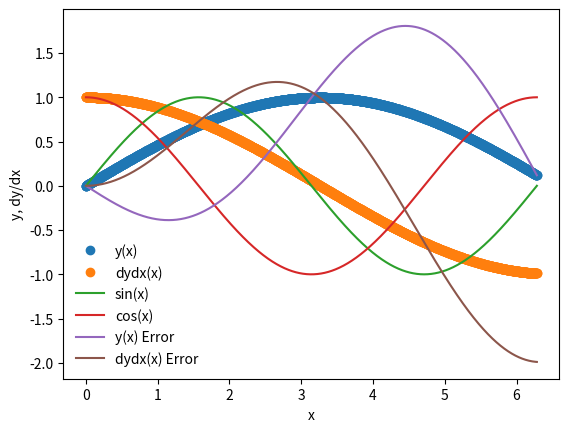

Source code (Python):
import matplotlib.pyplot as plt
import numpy as np
%matplotlib inline

def dydx(x,y):
    y_derivs = np.zeros(2)
    y_derivs[0] = y[1]
    y_derivs[1] = -1*y[0]
    return y_derivs

def rk4_mv_core(dydx,xi,yi,nv,h):
    
    k1 = np.zeros(nv)
    k2 = np.zeros(nv)
    k3 = np.zeros(nv)
    k4 = np.zeros(nv)
    k5 = np.zeros(nv)
    k6 = np.zeros(nv)
    
    y_temp = np.zeros(nv)
    
    #get k1 values
    y_derivs = dydx(xi,yi)
    k1[:] = h*y_derivs[:]
    
    #get k2 values
    x_i_k2 = xi + (1/5)*h
    y_temp[:] = yi[:] + (1/5)*k1[:]
    y_derivs = dydx(x_i_k2,y_temp)
    k2[:] = h*y_derivs[:]
    
    #get k3 values
    x_i_k3 = xi + (3/10)*h
    y_temp[:] = yi[:] + (3/40)*k1[:] + (9/40)*k2[:]
    y_derivs = dydx(x_i_k3,y_temp)
    k3[:] = h*y_derivs[:]
    
    #get k4 values
    x_i_k4 = xi + (3/5)*h
    y_temp[:] = yi[:] + (3/10)*k1[:] - (9/10)*k2[:] + (6/5)*k3[:]
    y_derivs = dydx(x_i_k4,y_temp)
    k4[:] = h*y_derivs
    
    #get k5 values
    x_i_k5 = xi + h
    y_temp[:] = yi[:] - (11/54)*k1[:] + (5/2)*k2[:] - (70/27)*k3[:] + (35/27)*k4[:]
    y_derivs = dydx(x_i_k5,y_temp)
    k5[:] = h*y_derivs[:]
    
    #get k6 values
    x_i_k6 = xi + (7/8)*h
    y_temp[:] = yi[:] + (1631/55296)*k1[:] + (175/512)*k2[:] + (575/13824)*k3[:] + (44275/110592)*k4[:] + (253/4096)*k5[:]
    y_derivs = dydx(x_i_k6,y_temp)
    k6[:] = h*y_derivs[:]
    
    #advance y by a step h
    y_adv = yi + (0*k2 + (250/621)*k3 + (125/594)*k4 + 0*k5 + (512/1771)*k6)/1.8758
    
    return y_adv
    

def rk4_mv_ad(dydx,x_i,y_i,nv,h,tol):
    
    #define safety scale
    SAFETY = 0.9
    H_NEW_FAC = 2.0
    
    #set a max number of iterations
    imax = 10000
    
    #set an iteraiton variable
    i = 0
    
    #create an error
    Delta = np.full(nv,2*tol)
    
    h_step = h
    
    #ajust step
    while(Delta.max()/tol > 1.0):
        
        y_2 = rk4_mv_core(dydx,x_i,y_i,nv,h_step)
        y_1 = rk4_mv_core(dydx,x_i,y_i,nv,0.5*h_step)
        y_11 = rk4_mv_core(dydx,x_i+0.5*h_step,y_1,nv,0.5*h_step)
        
        #compute error
        Delta = np.fabs(y_2-y_11)
        
        #if error is too big, make step smaller
        if(Delta.max()/tol > 1.0):
            
            #error too large, decrease step
            h_step *= SAFETY * (Delta.max()/tol)**(-0.25)
            
        #check iteration
        if(i>=imax):
            print("Too many iterations in rk4_mv_ad()")
            raise StopIteration("Ending atfer i = ",i)
            
        #iterate
        i += 1
        
    #take bigger step next time
    h_new = np.fmin(h_step * (Delta.max()/tol)**(-0.9), h_step*H_NEW_FAC)
    
    #return answer, a new step, and step that was actually taken
    return y_2, h_new, h_step

def rk4_mv(dfdx,a,b,y_a,tol):
    
    xi = a
    yi = y_a.copy()
    
    h = 1.0e-4 * (b-a)
    
    imax = 10000
    
    i = 0
    
    nv = len(y_a)
    
    #initial conditions
    x = np.full(1,a)
    y = np.full((1,nv),y_a)
    
    #set flag
    flag = 1
    
    #loop until the right side is reached
    while(flag):
        
        #calc y_i+1
        yi_new, h_new, h_step = rk4_mv_ad(dydx,xi,yi,nv,h,tol)
        
        #update step
        h = h_new
        
        #prevent overshoot
        if(xi+h_step>b):
            
            #take smaller step
            h = b-xi
            
            #recalc y_i+1
            yi_new, h_new, h_step = rk4_mv_ad(dydx,xi,yi,nv,h,tol)
            
            #break
            flag = 0
            
        #update values
        xi += h_step
        yi[:] = yi_new[:]
        
        #add the step to the arrays
        x = np.append(x,xi)
        y_new = np.zeros((len(x),nv))
        y_new[0:len(x)-1,:] = y
        y_new[-1,:] = yi[:]
        del y
        y = y_new
        
        #to prevent too many iterations
        if(i>=imax):
            
            print("Max iterations reached.")
            raise StopIteration("Iteration number = ",i)
            
        #iterate
        i += 1
        
        #output some info
        s = "i = %3d\tx = %9.8f\th = %9.8f\tb=%9.8f" % (i, xi, h_step, b)
        print(s)
        
        #break if new xi == b
        if(xi==b):
            flag = 0
            
    #return the answer
    return x,y

a = 0.0
b = 2.0 * np.pi

y_0 = np.zeros(2)
y_0[0] = 0.0
y_0[1] = 1.0
nv = 2

tolerance = 1.0e-6

x,y = rk4_mv(dydx,a,b,y_0,tolerance)

plt.plot(x,y[:,0],'o',label='y(x)')
plt.plot(x,y[:,1],'o',label='dydx(x)')
xx = np.linspace(0,2.0*np.pi,1000)
plt.plot(xx,np.sin(xx),label='sin(x)')
plt.plot(xx,np.cos(xx),label='cos(x)')
plt.xlabel('x')
plt.ylabel('y, dy/dx')
plt.legend(frameon=False)

sine = np.sin(x)
cosine = np.cos(x)

y_error = (y[:,0]-sine)
dydx_error = (y[:,1]-cosine)

plt.plot(x, y_error, label="y(x) Error")
plt.plot(x, dydx_error, label="dydx(x) Error")
plt.legend(frameon=False)

